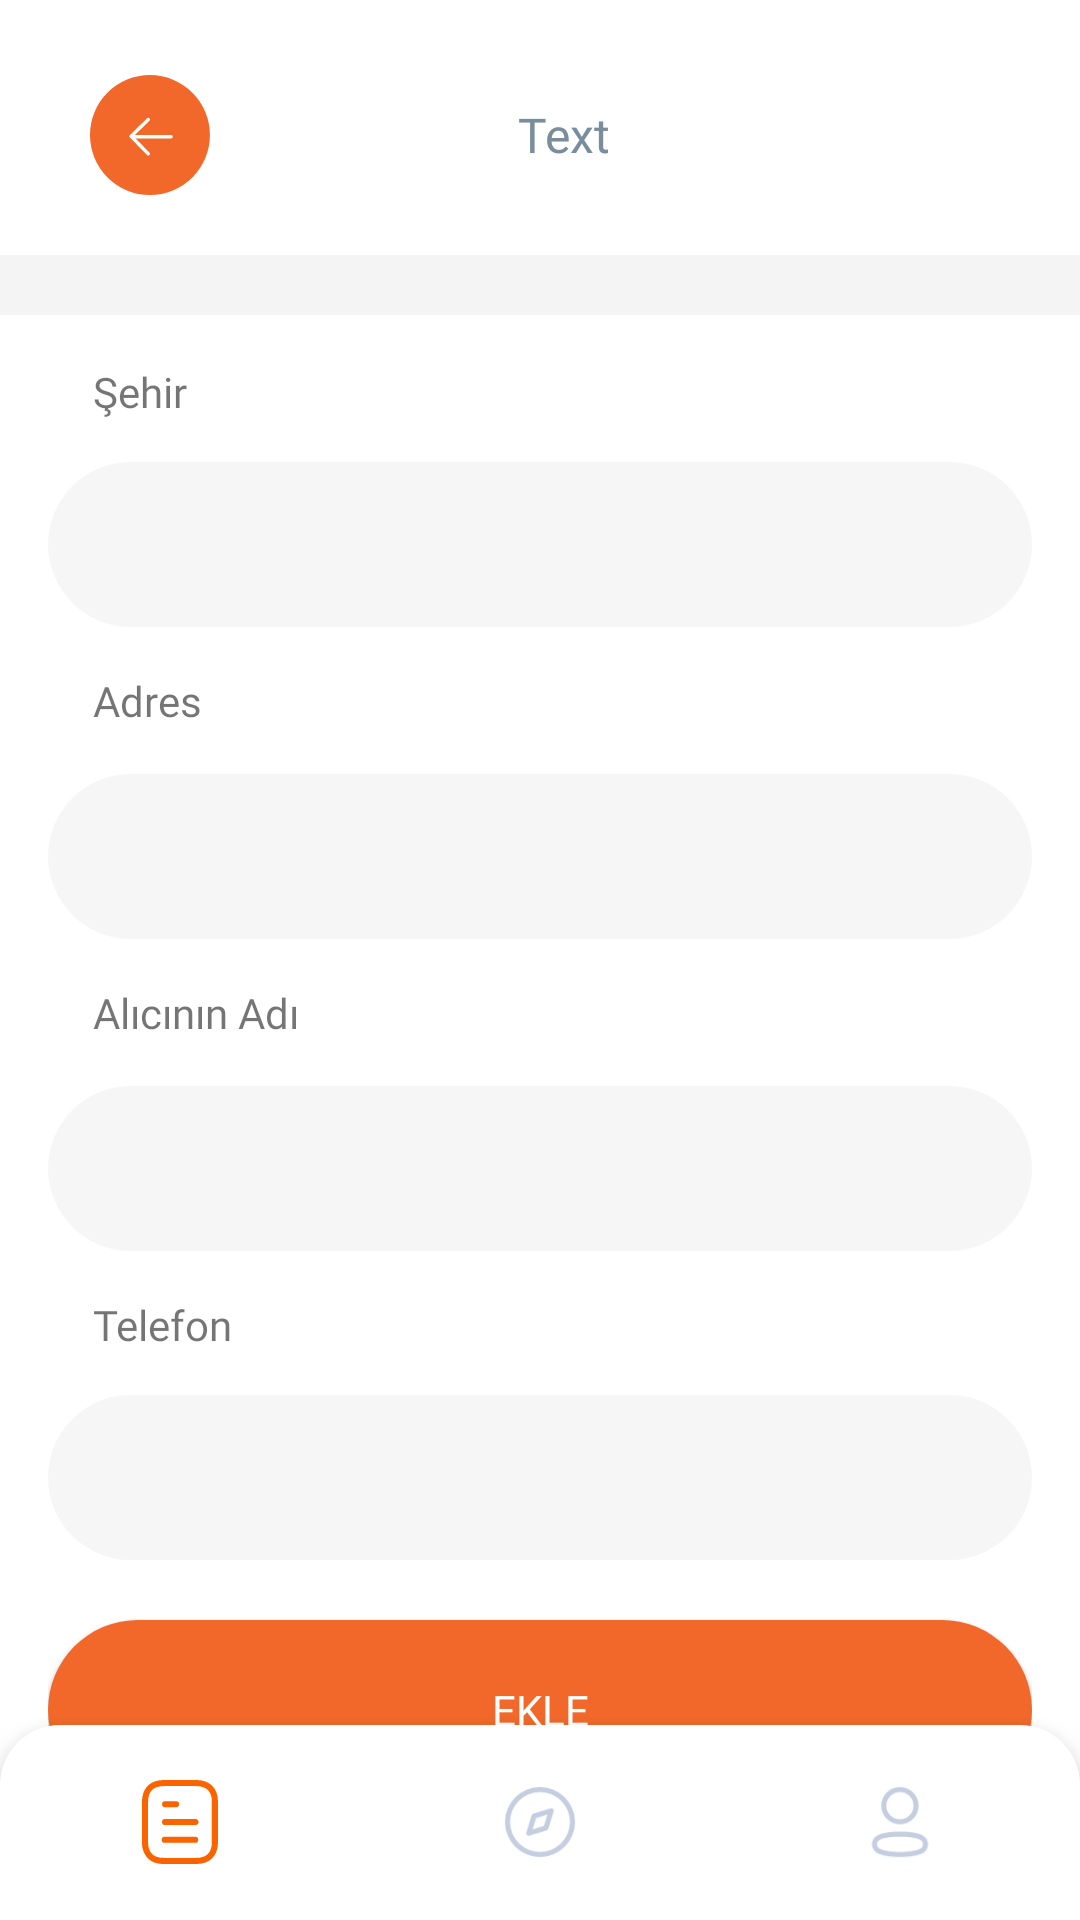

Android layout source for this screen:
<!-- AndroidManifest.xml: application theme Theme.PierdeloApp -->
<!-- res/layout/activity_add_address.xml -->
<?xml version="1.0" encoding="utf-8"?>
<RelativeLayout xmlns:android="http://schemas.android.com/apk/res/android"
    xmlns:app="http://schemas.android.com/apk/res-auto"
    xmlns:tools="http://schemas.android.com/tools"
    android:layout_width="match_parent"
    android:layout_height="match_parent"
    tools:context=".AddAddressActivity" android:background="#F4F4F4"
    >

    <include
        android:id="@+id/include"
        layout="@layout/toolbar"
        />

<ScrollView
    android:layout_width="match_parent"
    android:layout_height="wrap_content"
    android:layout_below="@id/include"
    >
    <RelativeLayout
        android:layout_width="match_parent"
        android:layout_height="match_parent"
        android:layout_above="@+id/bottomNavigationView"
        android:layout_marginTop="20dp"
        android:background="@color/white"
        android:layout_below="@id/include"
        android:layout_marginBottom="0dp"
        android:padding="16dp">

        <TextView
            android:id="@+id/textView2"
            android:layout_width="match_parent"
            android:layout_height="wrap_content"
            android:layout_weight="1"
            android:text="@string/xml_name"
            android:fontFamily="@font/nunito_bold"
            android:textSize="14sp"
            android:layout_marginLeft="15dp"
            />

        <EditText
            android:id="@+id/ad_city"
            android:layout_width="match_parent"
            android:layout_height="55dp"
            android:layout_below="@id/textView2"
            android:layout_marginTop="14dp"
            android:layout_weight="1"
            android:background="@drawable/main_edittext"
            android:fontFamily="@font/nunito_bold"
            android:inputType="text"
            android:paddingStart="20dp"
            android:textSize="16sp" />

        <TextView
            android:id="@+id/textView3"
            android:layout_width="match_parent"
            android:layout_height="wrap_content"
            android:layout_weight="1"
            android:text="@string/xml_address"
            android:fontFamily="@font/nunito_bold"
            android:textSize="14sp"
            android:layout_below="@id/ad_city"
            android:layout_marginLeft="15dp"
            android:layout_marginTop="15dp"
            />

        <EditText
            android:id="@+id/ad_address"
            android:layout_width="match_parent"
            android:layout_height="55dp"
            android:layout_weight="1"
            android:layout_below="@id/textView3"
            android:layout_marginTop="15dp"
            android:background="@drawable/main_edittext"
            android:fontFamily="@font/nunito_bold"
            android:inputType="text"
            android:paddingStart="20dp"
            android:textSize="16sp"

            />

        <TextView
            android:id="@+id/textView4"
            android:layout_width="match_parent"
            android:layout_height="wrap_content"
            android:layout_weight="1"
            android:text="@string/xml_receiver_name"
            android:fontFamily="@font/nunito_bold"
            android:textSize="14sp"
            android:layout_below="@id/ad_address"
            android:layout_marginLeft="15dp"
            android:layout_marginTop="15dp"
            />

        <EditText
            android:id="@+id/ad_name"
            android:layout_width="match_parent"
            android:layout_height="55dp"
            android:layout_weight="1"
            android:layout_below="@id/textView4"
            android:layout_marginTop="15dp"
            android:background="@drawable/main_edittext"
            android:fontFamily="@font/nunito_bold"
            android:inputType="text"
            android:paddingStart="20dp"
            android:textSize="16sp"
            />

        <TextView
            android:id="@+id/textView5"
            android:layout_width="match_parent"
            android:layout_height="wrap_content"
            android:layout_weight="1"
            android:text="@string/xml_phone"
            android:fontFamily="@font/nunito_bold"
            android:textSize="14sp"
            android:layout_below="@id/ad_name"
            android:layout_marginLeft="15dp"
            android:layout_marginTop="15dp"
            />

        <EditText
            android:id="@+id/ad_phone"
            android:layout_width="match_parent"
            android:layout_height="55dp"
            android:layout_below="@id/textView5"
            android:layout_marginTop="14dp"
            android:layout_weight="1"
            android:background="@drawable/main_edittext"
            android:fontFamily="@font/nunito_bold"
            android:inputType="text"
            android:paddingStart="20dp"
            android:textSize="16sp" />

        <Button
            android:id="@+id/ad_add_address"
            android:background="@drawable/main_button"
            android:textColor="@color/white"
            android:layout_width="match_parent"
            android:layout_height="60dp"
            android:layout_marginTop="20dp"
            android:text="@string/xml_button_add"
            android:textAllCaps="true"
            android:textSize="14sp"
            android:fontFamily="@font/nunito_bold"
            android:layout_below="@id/ad_phone"
            />



    </RelativeLayout>


</ScrollView>





    <ProgressBar
        android:id="@+id/progressBar"
        android:layout_width="50dp"
        android:layout_height="50dp"
        android:layout_centerInParent="true"
        android:elevation="10dp"
        android:indeterminateTint="#707070"
        android:visibility="gone" />




    <com.google.android.material.bottomnavigation.BottomNavigationView
        android:id="@+id/bottomNavigationView"
        android:layout_width="match_parent"
        android:layout_height="65dp"
        android:layout_alignParentBottom="true"
        android:background="@drawable/bottom_one_bg"
        android:elevation="10dp"
        app:itemIconSize="28dp"
        app:itemIconTint="@drawable/item_selector"
        app:itemRippleColor="@color/transparent"
        app:labelVisibilityMode="unlabeled"
        app:menu="@menu/bottom_menu"
        tools:layout_editor_absoluteX="-16dp"
        tools:layout_editor_absoluteY="786dp" />


</RelativeLayout>
<!-- res/layout/toolbar.xml (included above) -->
<?xml version="1.0" encoding="utf-8"?>
<RelativeLayout xmlns:android="http://schemas.android.com/apk/res/android"
    android:layout_width="match_parent"
    android:layout_height="wrap_content"
    android:background="@color/white"
    android:paddingStart="5dp"
    android:paddingEnd="5dp"

    >

    <LinearLayout
        android:layout_width="match_parent"
        android:layout_height="wrap_content"
        android:layout_marginTop="25dp"
        android:layout_marginLeft="25dp"
        android:layout_marginBottom="20dp"
        >

        <ImageView
            android:id="@+id/toolbar_activityBack"
            android:layout_width="40dp"
            android:layout_height="40dp"
            android:layout_gravity="start"
            android:src="@drawable/back_button"
            />

        <TextView
            android:id="@+id/toolbar_activityHeader"
            android:layout_width="match_parent"
            android:layout_height="match_parent"
            android:layout_weight="1"
            android:fontFamily="@font/nunito_bold"
            android:gravity="center"
            android:text="Text"
            android:textAlignment="center"
            android:textColor="#7A8D9C"
            android:textSize="16sp"
            android:layout_marginLeft="-50dp"

            />

    </LinearLayout>



</RelativeLayout>
<!-- resources referenced by this layout -->
<resources>
  <color name="transparent">#00FAFAFA</color>
  <color name="white">#FFFFFFFF</color>
  <!-- drawable back_button (drawable) -->
  <vector xmlns:android="http://schemas.android.com/apk/res/android"
      android:width="40dp"
      android:height="40dp"
      android:viewportWidth="35.019"
      android:viewportHeight="35.019">
    <path
        android:pathData="M17.501,17.517m-17.5,-0.018a17.5,17.5 0,1 1,35 0.035a17.5,17.5 0,1 1,-35 -0.035"
        android:fillColor="#f1682a"/>
    <path
        android:pathData="M17,13l-5,4.887L17,23"
        android:strokeLineJoin="round"
        android:strokeWidth="1"
        android:fillColor="#00000000"
        android:strokeColor="#fff"
        android:strokeLineCap="round"/>
    <path
        android:pathData="M12.833,18L23.667,18"
        android:strokeWidth="1"
        android:fillColor="#00000000"
        android:strokeColor="#fff"
        android:strokeLineCap="round"/>
  </vector>
  <!-- drawable bottom_one_bg (drawable) -->
  <?xml version="1.0" encoding="utf-8"?>
  <shape xmlns:android="http://schemas.android.com/apk/res/android"
      android:shape="rectangle"
      >
  
      <solid android:color="@color/white"/>
      <corners android:topLeftRadius="20dp" android:topRightRadius="20dp"/>
  
  
  
  
  
  </shape>
  <!-- drawable item_selector (drawable) -->
  <?xml version="1.0" encoding="utf-8"?>
  <selector xmlns:android="http://schemas.android.com/apk/res/android">
      <item
          android:state_selected="true"
          android:color="#FA6400"
          />
  
      <item android:state_selected="false"
          android:color="#C5CEE0" />
  </selector>
  <!-- drawable main_button (drawable) -->
  <?xml version="1.0" encoding="utf-8"?>
  <shape xmlns:android="http://schemas.android.com/apk/res/android">
      <solid android:color="@color/appColor" />
      <corners android:radius="30dp" />
  </shape>
  <!-- drawable main_edittext (drawable) -->
  <?xml version="1.0" encoding="utf-8"?>
  <shape xmlns:android="http://schemas.android.com/apk/res/android">
      <corners android:radius="30dp" />
      <solid android:color="#F6F6F7" />
  </shape>
  <string name="xml_address">Adres</string>
  <string name="xml_button_add">Ekle</string>
  <string name="xml_name">Şehir</string>
  <string name="xml_phone">Telefon</string>
  <string name="xml_receiver_name">Alıcının Adı</string>
  <style name="Theme.PierdeloApp" parent="Base.Theme.PierdeloApp" />
  <color name="appColor">#F1682A</color>
  <style name="Base.Theme.PierdeloApp" parent="Theme.AppCompat.Light.NoActionBar">
  
          <item name="colorPrimary">@android:color/transparent</item>
          <item name="android:itemTextAppearance">@style/popupOverflowMenu</item>
          <item name="android:popupMenuStyle">@style/popupBGStyle</item>
  
      </style>
  <style name="popupOverflowMenu" parent="Widget.MaterialComponents.PopupMenu">
          <item name="android:textColor">#57636F</item>
          <item name="fontFamily">@font/nunito_semibold</item>
      </style>
  <style name="popupBGStyle" parent="Widget.MaterialComponents.PopupMenu">
          <item name="android:popupBackground">@drawable/menu_popup_background</item>
      </style>
  <!-- drawable menu_popup_background (drawable) -->
  <?xml version="1.0" encoding="utf-8"?>
  <shape xmlns:android="http://schemas.android.com/apk/res/android">
  
      <solid android:color="@color/white" />
          <corners android:radius="15dp" />
      <padding android:bottom="5dp" android:left="5dp" />
  
  </shape>
</resources>
